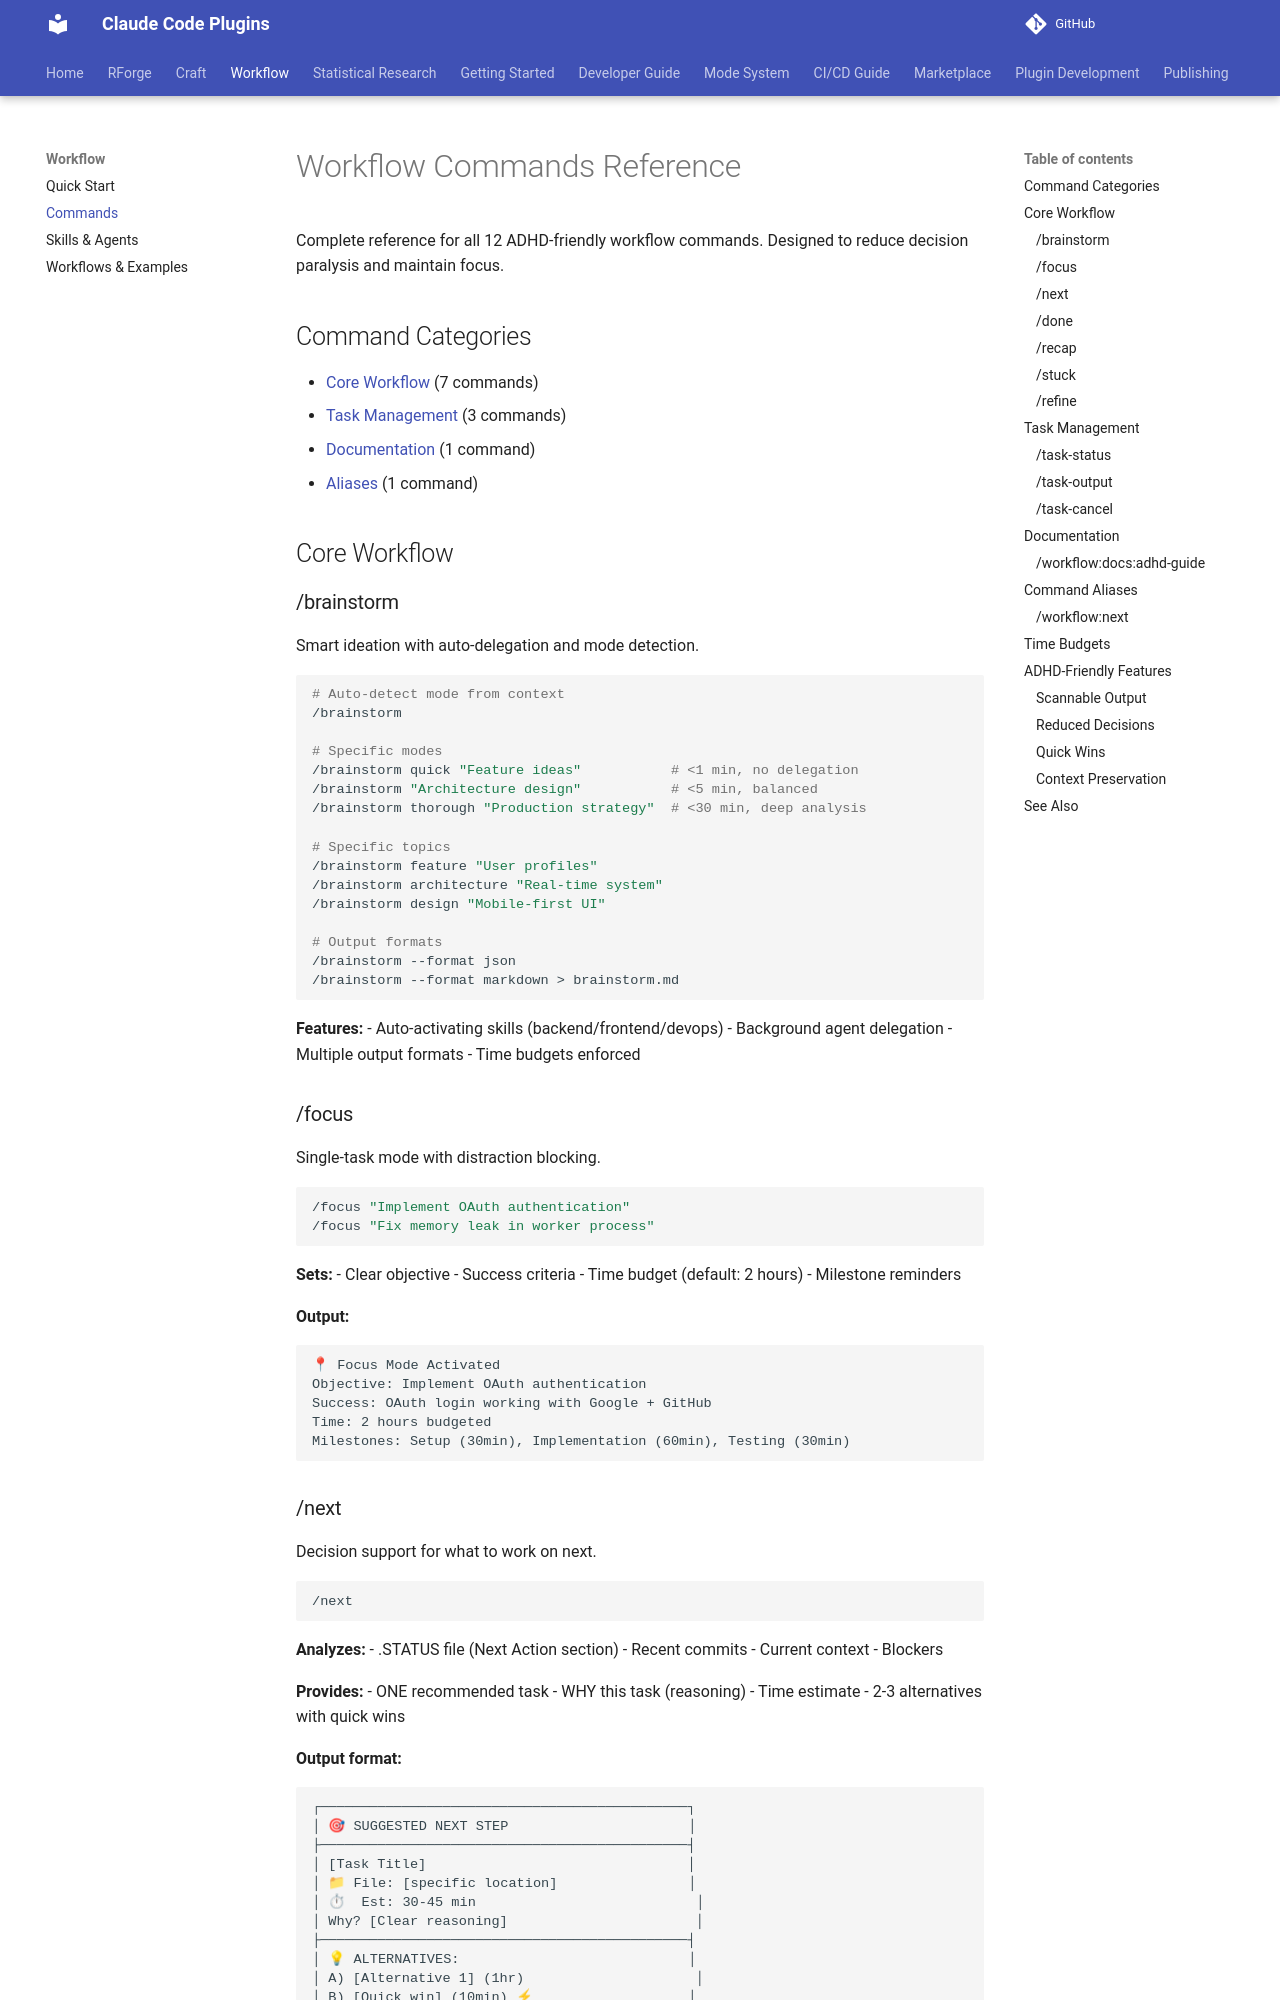

repository: Data-Wise/claude-plugins · page: workflow/commands/index.html · generator: mkdocs

# Workflow Commands Reference

Complete reference for all 12 ADHD-friendly workflow commands. Designed to reduce decision paralysis and maintain focus.

## Command Categories

- [Core Workflow](#core-workflow) (7 commands)
- [Task Management](#task-management) (3 commands)
- [Documentation](#documentation) (1 command)
- [Aliases](#command-aliases) (1 command)

## Core Workflow

### /brainstorm
Smart ideation with auto-delegation and mode detection.

```bash
# Auto-detect mode from context
/brainstorm

# Specific modes
/brainstorm quick "Feature ideas"           # <1 min, no delegation
/brainstorm "Architecture design"           # <5 min, balanced
/brainstorm thorough "Production strategy"  # <30 min, deep analysis

# Specific topics
/brainstorm feature "User profiles"
/brainstorm architecture "Real-time system"
/brainstorm design "Mobile-first UI"

# Output formats
/brainstorm --format json
/brainstorm --format markdown > brainstorm.md
```

**Features:**
- Auto-activating skills (backend/frontend/devops)
- Background agent delegation
- Multiple output formats
- Time budgets enforced

### /focus
Single-task mode with distraction blocking.

```bash
/focus "Implement OAuth authentication"
/focus "Fix memory leak in worker process"
```

**Sets:**
- Clear objective
- Success criteria
- Time budget (default: 2 hours)
- Milestone reminders

**Output:**
```
📍 Focus Mode Activated
Objective: Implement OAuth authentication
Success: OAuth login working with Google + GitHub
Time: 2 hours budgeted
Milestones: Setup (30min), Implementation (60min), Testing (30min)
```
